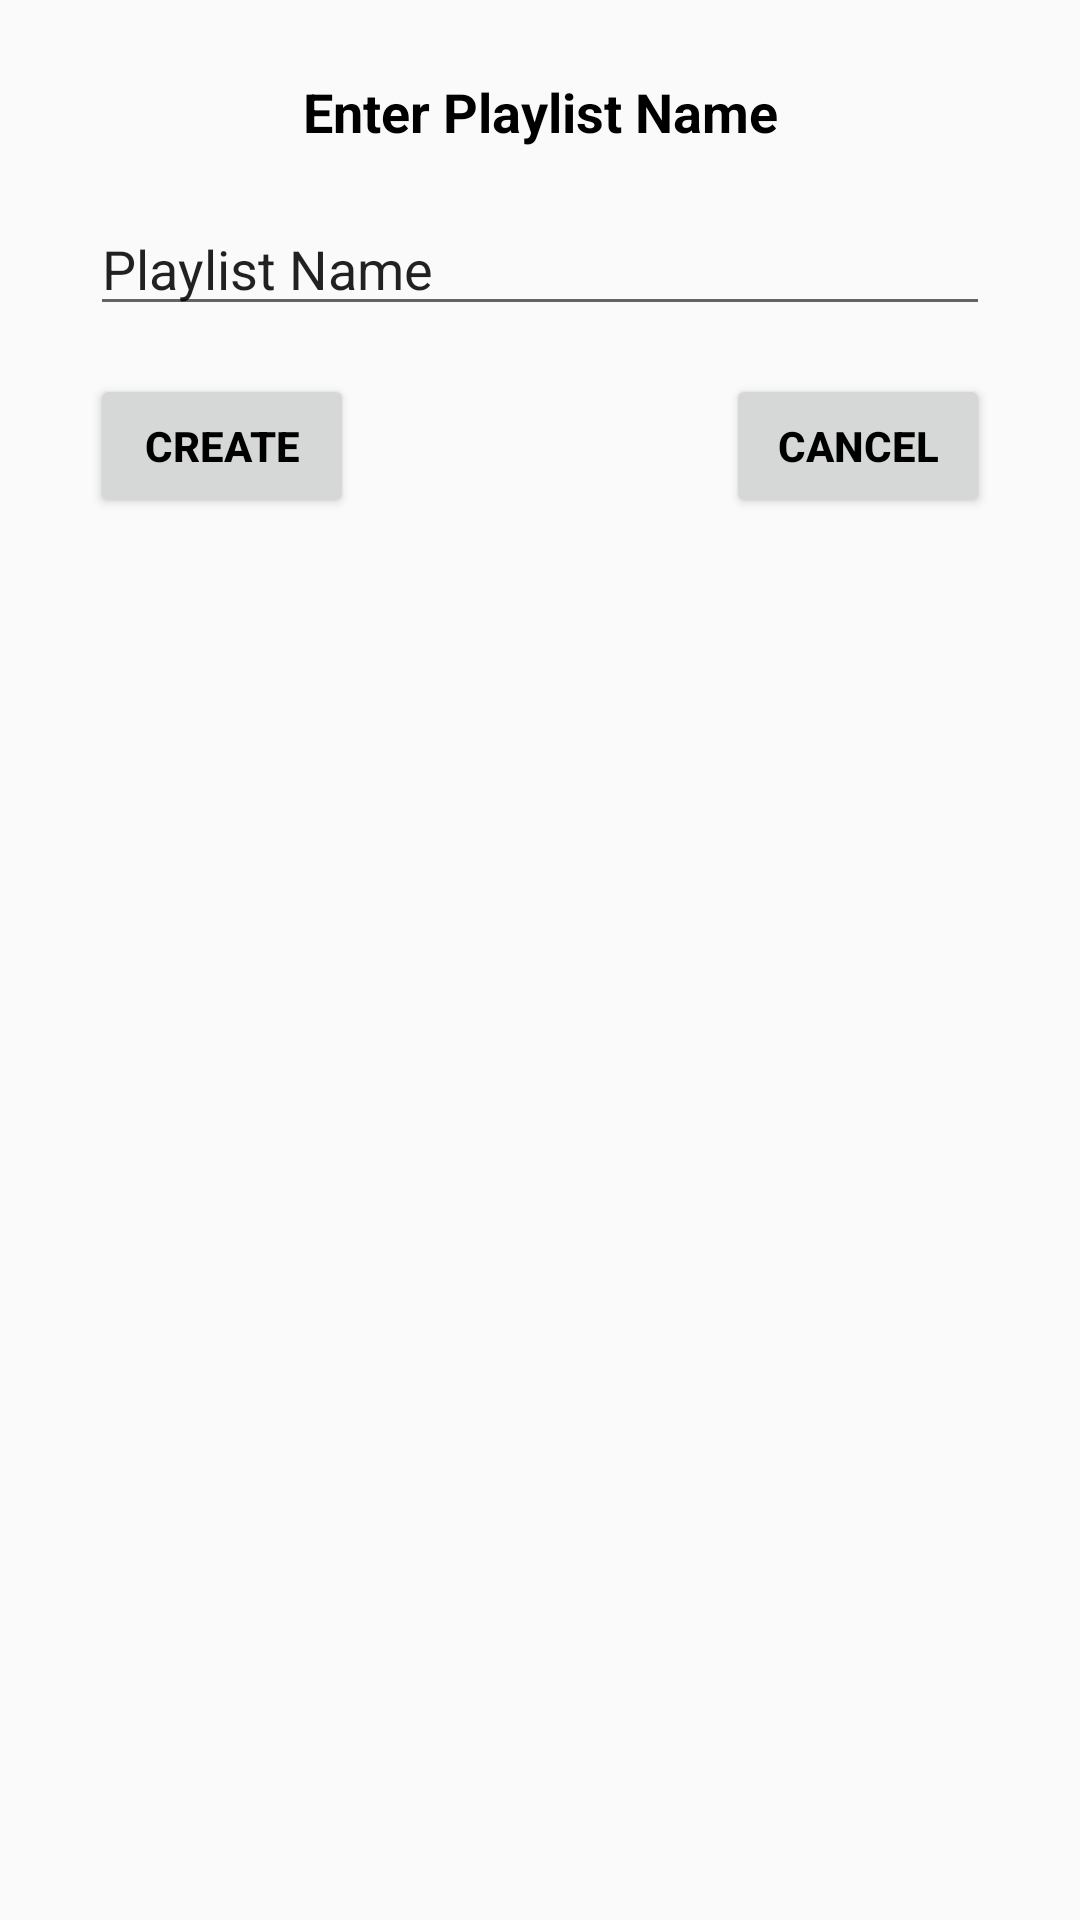

Produce the Android XML layout that renders to this screen, including the resource entries it uses.
<!-- AndroidManifest.xml: application theme AppTheme -->
<!-- res/layout/create_playlist_dialog.xml -->
<?xml version="1.0" encoding="utf-8"?>
<RelativeLayout xmlns:android="http://schemas.android.com/apk/res/android"
    android:layout_width="match_parent"
    android:layout_height="match_parent"
    android:orientation="vertical"
    android:paddingBottom="10dp"
    android:paddingEnd="10dp"
    android:paddingStart="10dp"
    android:paddingTop="20dp">

    <TextView
        android:id="@+id/textView"
        android:layout_width="match_parent"
        android:layout_height="wrap_content"
        android:paddingBottom="5dp"
        android:paddingTop="5dp"
        android:text="Enter Playlist Name"
        android:textAlignment="center"
        android:textColor="@color/black"
        android:textSize="18sp"
        android:textStyle="bold" />

    <EditText
        android:id="@+id/editText"
        android:layout_width="match_parent"
        android:layout_height="wrap_content"
        android:layout_below="@+id/textView"
        android:layout_centerHorizontal="true"
        android:layout_marginEnd="20dp"
        android:layout_marginStart="20dp"
        android:layout_marginTop="13dp"
        android:ems="10"
        android:inputType="textPersonName"
        android:text="Playlist Name"

        />

    <Button
        android:id="@+id/button"
        android:layout_width="wrap_content"
        android:layout_height="wrap_content"
        android:layout_alignBaseline="@+id/button2"
        android:layout_alignBottom="@+id/button2"
        android:layout_alignStart="@+id/editText"
        android:text="CREATE"
        android:textAlignment="center"
        android:textColor="@color/black"
        android:textStyle="bold" />

    <Button
        android:id="@+id/button2"
        android:layout_width="wrap_content"
        android:layout_height="wrap_content"
        android:layout_alignEnd="@+id/editText"
        android:layout_below="@+id/editText"
        android:layout_marginTop="16dp"
        android:text="CANCEL"
        android:textColor="@color/black"
        android:textStyle="bold" />
</RelativeLayout>
<!-- resources referenced by this layout -->
<resources>
  <color name="black">#000000</color>
  <style name="AppTheme" parent="Theme.AppCompat.Light.DarkActionBar">
          
          <item name="colorPrimary">@color/temp</item>
          <item name="colorPrimaryDark">@color/black</item>
          <item name="colorAccent">@color/colorAccent</item>
      </style>
  <color name="temp">#1b2432</color>
  <color name="colorAccent">#FF4081</color>
</resources>
